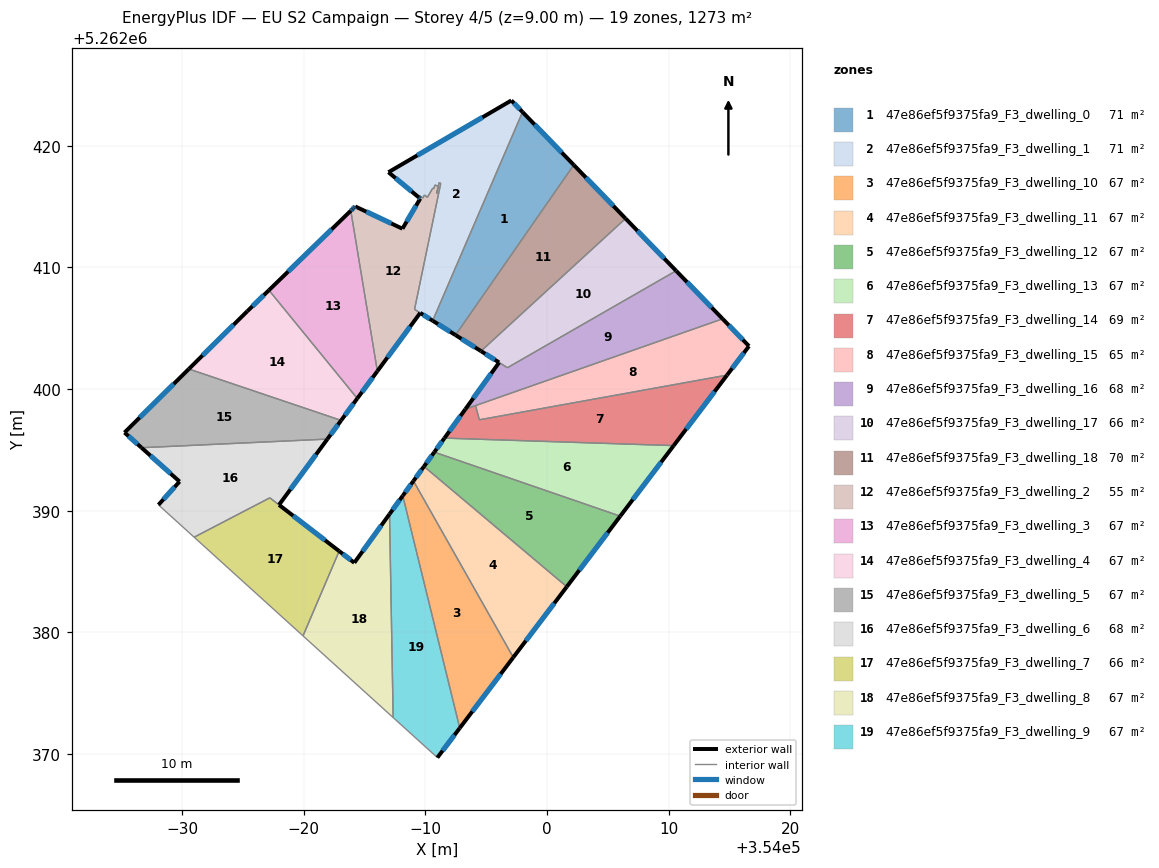
=== STOREY PLAN SPEC (per zone: floor XY polygon, exterior-wall plan segments, windows/doors) ===
zone 1: 47e86ef5f9375fa9_F3_dwelling_0  (71.0 m²)
  floor: (353997.99, 5262422.77) (354002.20, 5262418.42) (353992.48, 5262404.44) (353990.60, 5262405.62)
  exterior wall: (354002.20, 5262418.42) – (353997.99, 5262422.77)  [6.1 m]
    window: (354001.21, 5262419.44) – (353998.98, 5262421.75)  [5.1 m²]
  exterior wall: (353990.60, 5262405.62) – (353992.48, 5262404.44)  [2.2 m]
    window: (353991.04, 5262405.34) – (353992.04, 5262404.71)  [1.9 m²]
  interior walls: 2
zone 2: 47e86ef5f9375fa9_F3_dwelling_1  (71.4 m²)
  floor: (353997.07, 5262423.72) (353997.99, 5262422.77) (353990.60, 5262405.62) (353989.11, 5262406.55) (353991.26, 5262416.91) (353991.12, 5262416.96) (353990.93, 5262416.07) (353991.06, 5262416.67) (353990.78, 5262416.78) (353990.71, 5262416.48) (353990.61, 5262416.52) (353990.16, 5262415.76) (353989.93, 5262415.95) (353989.77, 5262415.69) (353989.54, 5262415.88) (353989.46, 5262415.75) (353986.97, 5262417.82)
  exterior wall: (353986.97, 5262417.82) – (353989.46, 5262415.75)  [3.2 m]
    window: (353987.55, 5262417.34) – (353988.88, 5262416.24)  [2.7 m²]
  exterior wall: (353997.07, 5262423.72) – (353986.97, 5262417.82)  [11.7 m]
    window: (353994.69, 5262422.34) – (353989.34, 5262419.21)  [9.9 m²]
  exterior wall: (353997.99, 5262422.77) – (353997.07, 5262423.72)  [1.3 m]
    window: (353997.77, 5262422.99) – (353997.28, 5262423.50)  [1.1 m²]
  exterior wall: (353989.58, 5262406.26) – (353990.60, 5262405.62)  [1.2 m]
    window: (353989.82, 5262406.11) – (353990.36, 5262405.77)  [1.0 m²]
  interior walls: 14
zone 3: 47e86ef5f9375fa9_F3_dwelling_10  (67.0 m²)
  floor: (353989.02, 5262392.45) (353997.23, 5262377.95) (353992.83, 5262372.13) (353988.14, 5262391.23)
  exterior wall: (353989.02, 5262392.45) – (353988.14, 5262391.23)  [1.5 m]
    window: (353988.81, 5262392.16) – (353988.35, 5262391.51)  [1.3 m²]
  exterior wall: (353992.83, 5262372.13) – (353997.23, 5262377.95)  [7.3 m]
    window: (353993.86, 5262373.50) – (353996.19, 5262376.58)  [6.2 m²]
  interior walls: 2
zone 4: 47e86ef5f9375fa9_F3_dwelling_11  (67.0 m²)
  floor: (354001.62, 5262383.75) (353997.23, 5262377.95) (353989.02, 5262392.45) (353989.89, 5262393.64)
  exterior wall: (353989.89, 5262393.64) – (353989.02, 5262392.45)  [1.5 m]
    window: (353989.68, 5262393.36) – (353989.22, 5262392.73)  [1.2 m²]
  exterior wall: (353997.23, 5262377.95) – (354001.62, 5262383.75)  [7.3 m]
    window: (353998.26, 5262379.31) – (354000.59, 5262382.39)  [6.1 m²]
  interior walls: 2
zone 5: 47e86ef5f9375fa9_F3_dwelling_12  (67.0 m²)
  floor: (354006.02, 5262389.55) (354001.62, 5262383.75) (353989.89, 5262393.64) (353990.73, 5262394.81)
  exterior wall: (353990.73, 5262394.81) – (353989.89, 5262393.64)  [1.4 m]
    window: (353990.53, 5262394.54) – (353990.08, 5262393.92)  [1.2 m²]
  exterior wall: (354001.62, 5262383.75) – (354006.02, 5262389.55)  [7.3 m]
    window: (354002.66, 5262385.11) – (354004.99, 5262388.19)  [6.1 m²]
  interior walls: 2
zone 6: 47e86ef5f9375fa9_F3_dwelling_13  (67.0 m²)
  floor: (354010.41, 5262395.35) (354006.02, 5262389.55) (353990.73, 5262394.81) (353991.57, 5262395.97)
  exterior wall: (353991.57, 5262395.97) – (353990.73, 5262394.81)  [1.4 m]
    window: (353991.37, 5262395.70) – (353990.93, 5262395.08)  [1.2 m²]
  exterior wall: (354006.02, 5262389.55) – (354010.41, 5262395.35)  [7.3 m]
    window: (354007.05, 5262390.92) – (354009.38, 5262393.99)  [6.1 m²]
  interior walls: 2
zone 7: 47e86ef5f9375fa9_F3_dwelling_14  (68.6 m²)
  floor: (354014.80, 5262401.15) (354010.41, 5262395.35) (353991.57, 5262395.97) (353993.29, 5262398.35) (353994.13, 5262398.64) (353994.44, 5262397.47)
  exterior wall: (354010.41, 5262395.35) – (354014.80, 5262401.15)  [7.3 m]
    window: (354011.44, 5262396.71) – (354013.77, 5262399.79)  [6.1 m²]
  exterior wall: (353993.29, 5262398.35) – (353991.57, 5262395.97)  [2.9 m]
    window: (353992.89, 5262397.79) – (353991.97, 5262396.53)  [2.5 m²]
  interior walls: 4
zone 8: 47e86ef5f9375fa9_F3_dwelling_15  (65.3 m²)
  floor: (354014.43, 5262405.77) (354016.60, 5262403.53) (354014.80, 5262401.15) (353994.44, 5262397.47) (353994.13, 5262398.64)
  exterior wall: (354016.60, 5262403.53) – (354014.43, 5262405.77)  [3.1 m]
    window: (354016.09, 5262404.05) – (354014.94, 5262405.24)  [2.6 m²]
  exterior wall: (354014.80, 5262401.15) – (354016.60, 5262403.53)  [3.0 m]
    window: (354015.22, 5262401.71) – (354016.18, 5262402.97)  [2.5 m²]
  interior walls: 3
zone 9: 47e86ef5f9375fa9_F3_dwelling_16  (67.7 m²)
  floor: (354010.61, 5262409.72) (354014.43, 5262405.77) (353993.29, 5262398.35) (353996.06, 5262402.18) (353996.74, 5262401.75)
  exterior wall: (354014.43, 5262405.77) – (354010.61, 5262409.72)  [5.5 m]
    window: (354013.53, 5262406.70) – (354011.51, 5262408.79)  [4.6 m²]
  exterior wall: (353996.06, 5262402.18) – (353993.29, 5262398.35)  [4.7 m]
    window: (353995.41, 5262401.28) – (353993.94, 5262399.25)  [4.0 m²]
  interior walls: 4
zone 10: 47e86ef5f9375fa9_F3_dwelling_17  (66.3 m²)
  floor: (354006.45, 5262414.02) (354010.61, 5262409.72) (353996.74, 5262401.75) (353996.06, 5262402.19) (353994.57, 5262403.12)
  exterior wall: (353994.57, 5262403.12) – (353996.06, 5262402.19)  [1.8 m]
    window: (353994.92, 5262402.90) – (353995.71, 5262402.41)  [1.5 m²]
  exterior wall: (354010.61, 5262409.72) – (354006.45, 5262414.02)  [6.0 m]
    window: (354009.63, 5262410.73) – (354007.43, 5262413.01)  [5.0 m²]
  interior walls: 3
zone 11: 47e86ef5f9375fa9_F3_dwelling_18  (70.4 m²)
  floor: (354002.20, 5262418.42) (354006.45, 5262414.02) (353994.57, 5262403.12) (353992.48, 5262404.44)
  exterior wall: (354006.45, 5262414.02) – (354002.20, 5262418.42)  [6.1 m]
    window: (354005.45, 5262415.05) – (354003.20, 5262417.39)  [5.2 m²]
  exterior wall: (353992.48, 5262404.44) – (353994.57, 5262403.12)  [2.5 m]
    window: (353992.97, 5262404.13) – (353994.08, 5262403.43)  [2.1 m²]
  interior walls: 2
zone 12: 47e86ef5f9375fa9_F3_dwelling_2  (55.1 m²)
  floor: (353991.26, 5262416.91) (353989.11, 5262406.55) (353989.58, 5262406.26) (353986.05, 5262401.47) (353983.87, 5262414.66) (353984.01, 5262414.79) (353984.12, 5262414.90) (353984.23, 5262415.01) (353988.11, 5262413.18) (353989.58, 5262415.66) (353989.46, 5262415.75) (353989.54, 5262415.88) (353989.77, 5262415.69) (353989.93, 5262415.95) (353990.16, 5262415.76) (353990.61, 5262416.52) (353990.71, 5262416.48) (353990.78, 5262416.78) (353991.06, 5262416.67) (353990.93, 5262416.07) (353991.12, 5262416.96)
  exterior wall: (353984.01, 5262414.79) – (353983.87, 5262414.66)  [0.2 m]
    window: (353983.97, 5262414.76) – (353983.90, 5262414.69)  [0.2 m²]
  exterior wall: (353984.12, 5262414.90) – (353984.01, 5262414.79)  [0.2 m]
    window: (353984.09, 5262414.87) – (353984.03, 5262414.81)  [0.1 m²]
  exterior wall: (353984.23, 5262415.01) – (353984.12, 5262414.90)  [0.2 m]
    window: (353984.21, 5262414.98) – (353984.15, 5262414.93)  [0.1 m²]
  exterior wall: (353988.11, 5262413.18) – (353984.23, 5262415.01)  [4.3 m]
    window: (353987.20, 5262413.61) – (353985.15, 5262414.58)  [3.6 m²]
  exterior wall: (353989.58, 5262415.66) – (353988.11, 5262413.18)  [2.9 m]
    window: (353989.24, 5262415.07) – (353988.46, 5262413.76)  [2.4 m²]
  exterior wall: (353989.46, 5262415.75) – (353989.58, 5262415.66)  [0.2 m]
    window: (353989.49, 5262415.73) – (353989.55, 5262415.68)  [0.1 m²]
  exterior wall: (353986.05, 5262401.47) – (353989.58, 5262406.26)  [5.9 m]
    window: (353986.88, 5262402.59) – (353988.75, 5262405.13)  [5.0 m²]
  interior walls: 14
zone 13: 47e86ef5f9375fa9_F3_dwelling_3  (67.0 m²)
  floor: (353983.87, 5262414.66) (353986.05, 5262401.47) (353984.41, 5262399.23) (353977.14, 5262408.12)
  exterior wall: (353984.41, 5262399.23) – (353986.05, 5262401.47)  [2.8 m]
    window: (353984.79, 5262399.75) – (353985.67, 5262400.94)  [2.3 m²]
  exterior wall: (353983.87, 5262414.66) – (353977.14, 5262408.12)  [9.4 m]
    window: (353982.29, 5262413.12) – (353978.72, 5262409.66)  [7.9 m²]
  interior walls: 2
zone 14: 47e86ef5f9375fa9_F3_dwelling_4  (67.0 m²)
  floor: (353977.14, 5262408.12) (353984.41, 5262399.23) (353983.08, 5262397.42) (353970.56, 5262401.65) (353975.37, 5262406.40)
  exterior wall: (353983.08, 5262397.42) – (353984.41, 5262399.23)  [2.2 m]
    window: (353983.39, 5262397.85) – (353984.09, 5262398.80)  [1.9 m²]
  exterior wall: (353975.37, 5262406.40) – (353970.56, 5262401.65)  [6.8 m]
    window: (353974.24, 5262405.29) – (353971.69, 5262402.76)  [5.7 m²]
  exterior wall: (353977.14, 5262408.12) – (353975.37, 5262406.40)  [2.5 m]
    window: (353976.73, 5262407.72) – (353975.79, 5262406.81)  [2.1 m²]
  interior walls: 2
zone 15: 47e86ef5f9375fa9_F3_dwelling_5  (67.0 m²)
  floor: (353983.08, 5262397.42) (353981.95, 5262395.89) (353966.67, 5262395.18) (353965.27, 5262396.42) (353970.56, 5262401.65)
  exterior wall: (353981.95, 5262395.89) – (353983.08, 5262397.42)  [1.9 m]
    window: (353982.21, 5262396.25) – (353982.81, 5262397.06)  [1.6 m²]
  exterior wall: (353965.27, 5262396.42) – (353966.67, 5262395.18)  [1.9 m]
    window: (353965.60, 5262396.13) – (353966.34, 5262395.47)  [1.6 m²]
  exterior wall: (353970.56, 5262401.65) – (353965.27, 5262396.42)  [7.4 m]
    window: (353969.32, 5262400.42) – (353966.51, 5262397.65)  [6.3 m²]
  interior walls: 2
zone 16: 47e86ef5f9375fa9_F3_dwelling_6  (67.9 m²)
  floor: (353981.95, 5262395.89) (353977.97, 5262390.48) (353977.22, 5262391.06) (353971.00, 5262387.82) (353968.06, 5262390.48) (353969.80, 5262392.40) (353966.67, 5262395.18)
  exterior wall: (353969.80, 5262392.40) – (353968.06, 5262390.48)  [2.6 m]
    window: (353969.39, 5262391.95) – (353968.47, 5262390.93)  [2.2 m²]
  exterior wall: (353966.67, 5262395.18) – (353969.80, 5262392.40)  [4.2 m]
    window: (353967.41, 5262394.52) – (353969.06, 5262393.05)  [3.5 m²]
  exterior wall: (353977.97, 5262390.48) – (353981.95, 5262395.89)  [6.7 m]
    window: (353978.91, 5262391.75) – (353981.01, 5262394.62)  [5.7 m²]
  interior walls: 4
zone 17: 47e86ef5f9375fa9_F3_dwelling_7  (66.1 m²)
  floor: (353982.91, 5262386.68) (353979.94, 5262379.71) (353971.00, 5262387.82) (353977.21, 5262391.06) (353977.97, 5262390.48)
  exterior wall: (353982.91, 5262386.68) – (353977.97, 5262390.48)  [6.2 m]
    window: (353981.75, 5262387.57) – (353979.14, 5262389.59)  [5.3 m²]
  interior walls: 4
zone 18: 47e86ef5f9375fa9_F3_dwelling_8  (67.0 m²)
  floor: (353987.05, 5262389.73) (353987.35, 5262373.00) (353979.94, 5262379.71) (353982.91, 5262386.68) (353984.16, 5262385.72)
  exterior wall: (353984.16, 5262385.72) – (353982.91, 5262386.68)  [1.6 m]
    window: (353983.87, 5262385.95) – (353983.21, 5262386.45)  [1.3 m²]
  exterior wall: (353987.05, 5262389.73) – (353984.16, 5262385.72)  [4.9 m]
    window: (353986.38, 5262388.79) – (353984.84, 5262386.66)  [4.2 m²]
  interior walls: 3
zone 19: 47e86ef5f9375fa9_F3_dwelling_9  (67.0 m²)
  floor: (353988.14, 5262391.23) (353992.83, 5262372.13) (353990.99, 5262369.71) (353987.35, 5262373.00) (353987.05, 5262389.73)
  exterior wall: (353988.14, 5262391.23) – (353987.05, 5262389.73)  [1.9 m]
    window: (353987.89, 5262390.88) – (353987.31, 5262390.08)  [1.6 m²]
  exterior wall: (353990.99, 5262369.71) – (353992.83, 5262372.13)  [3.0 m]
    window: (353991.42, 5262370.28) – (353992.39, 5262371.56)  [2.6 m²]
  interior walls: 3

=== DERIVED (storey summary) ===
Building: EU S2 Campaign
Storey: 4 of 5  (floor level z = 9.00 m)
Storey gross floor area: 1272.7 m²
Zones on this storey: 19
  - 47e86ef5f9375fa9_F3_dwelling_0: floor 71.0 m²; exterior wall 8.3 m (24.8 m²); 2 window(s) 7.0 m²; WWR 28.1%
  - 47e86ef5f9375fa9_F3_dwelling_1: floor 71.4 m²; exterior wall 17.5 m (52.4 m²); 4 window(s) 14.7 m²; WWR 28.1%
  - 47e86ef5f9375fa9_F3_dwelling_10: floor 67.0 m²; exterior wall 8.8 m (26.4 m²); 2 window(s) 7.4 m²; WWR 28.1%
  - 47e86ef5f9375fa9_F3_dwelling_11: floor 67.0 m²; exterior wall 8.8 m (26.3 m²); 2 window(s) 7.4 m²; WWR 28.1%
  - 47e86ef5f9375fa9_F3_dwelling_12: floor 67.0 m²; exterior wall 8.7 m (26.2 m²); 2 window(s) 7.4 m²; WWR 28.1%
  - 47e86ef5f9375fa9_F3_dwelling_13: floor 67.0 m²; exterior wall 8.7 m (26.1 m²); 2 window(s) 7.3 m²; WWR 28.1%
  - 47e86ef5f9375fa9_F3_dwelling_14: floor 68.6 m²; exterior wall 10.2 m (30.6 m²); 2 window(s) 8.6 m²; WWR 28.1%
  - 47e86ef5f9375fa9_F3_dwelling_15: floor 65.3 m²; exterior wall 6.1 m (18.3 m²); 2 window(s) 5.2 m²; WWR 28.1%
  - 47e86ef5f9375fa9_F3_dwelling_16: floor 67.7 m²; exterior wall 10.2 m (30.7 m²); 2 window(s) 8.6 m²; WWR 28.1%
  - 47e86ef5f9375fa9_F3_dwelling_17: floor 66.3 m²; exterior wall 7.7 m (23.2 m²); 2 window(s) 6.5 m²; WWR 28.1%
  - 47e86ef5f9375fa9_F3_dwelling_18: floor 70.4 m²; exterior wall 8.6 m (25.8 m²); 2 window(s) 7.3 m²; WWR 28.1%
  - 47e86ef5f9375fa9_F3_dwelling_2: floor 55.1 m²; exterior wall 13.8 m (41.3 m²); 7 window(s) 11.6 m²; WWR 28.1%
  - 47e86ef5f9375fa9_F3_dwelling_3: floor 67.0 m²; exterior wall 12.2 m (36.5 m²); 2 window(s) 10.3 m²; WWR 28.1%
  - 47e86ef5f9375fa9_F3_dwelling_4: floor 67.0 m²; exterior wall 11.5 m (34.4 m²); 3 window(s) 9.7 m²; WWR 28.1%
  - 47e86ef5f9375fa9_F3_dwelling_5: floor 67.0 m²; exterior wall 11.2 m (33.6 m²); 3 window(s) 9.5 m²; WWR 28.1%
  - 47e86ef5f9375fa9_F3_dwelling_6: floor 67.9 m²; exterior wall 13.5 m (40.4 m²); 3 window(s) 11.4 m²; WWR 28.1%
  - 47e86ef5f9375fa9_F3_dwelling_7: floor 66.1 m²; exterior wall 6.2 m (18.7 m²); 1 window(s) 5.3 m²; WWR 28.1%
  - 47e86ef5f9375fa9_F3_dwelling_8: floor 67.0 m²; exterior wall 6.5 m (19.5 m²); 2 window(s) 5.5 m²; WWR 28.1%
  - 47e86ef5f9375fa9_F3_dwelling_9: floor 67.0 m²; exterior wall 4.9 m (14.7 m²); 2 window(s) 4.1 m²; WWR 28.1%
Zone adjacency (shared interzone walls):
  - 47e86ef5f9375fa9_F3_dwelling_0 ↔ 47e86ef5f9375fa9_F3_dwelling_1
  - 47e86ef5f9375fa9_F3_dwelling_0 ↔ 47e86ef5f9375fa9_F3_dwelling_18
  - 47e86ef5f9375fa9_F3_dwelling_1 ↔ 47e86ef5f9375fa9_F3_dwelling_2
  - 47e86ef5f9375fa9_F3_dwelling_10 ↔ 47e86ef5f9375fa9_F3_dwelling_11
  - 47e86ef5f9375fa9_F3_dwelling_10 ↔ 47e86ef5f9375fa9_F3_dwelling_9
  - 47e86ef5f9375fa9_F3_dwelling_11 ↔ 47e86ef5f9375fa9_F3_dwelling_12
  - 47e86ef5f9375fa9_F3_dwelling_12 ↔ 47e86ef5f9375fa9_F3_dwelling_13
  - 47e86ef5f9375fa9_F3_dwelling_13 ↔ 47e86ef5f9375fa9_F3_dwelling_14
  - 47e86ef5f9375fa9_F3_dwelling_14 ↔ 47e86ef5f9375fa9_F3_dwelling_15
  - 47e86ef5f9375fa9_F3_dwelling_14 ↔ 47e86ef5f9375fa9_F3_dwelling_16
  - 47e86ef5f9375fa9_F3_dwelling_15 ↔ 47e86ef5f9375fa9_F3_dwelling_16
  - 47e86ef5f9375fa9_F3_dwelling_16 ↔ 47e86ef5f9375fa9_F3_dwelling_17
  - 47e86ef5f9375fa9_F3_dwelling_17 ↔ 47e86ef5f9375fa9_F3_dwelling_18
  - 47e86ef5f9375fa9_F3_dwelling_2 ↔ 47e86ef5f9375fa9_F3_dwelling_3
  - 47e86ef5f9375fa9_F3_dwelling_3 ↔ 47e86ef5f9375fa9_F3_dwelling_4
  - 47e86ef5f9375fa9_F3_dwelling_4 ↔ 47e86ef5f9375fa9_F3_dwelling_5
  - 47e86ef5f9375fa9_F3_dwelling_5 ↔ 47e86ef5f9375fa9_F3_dwelling_6
  - 47e86ef5f9375fa9_F3_dwelling_6 ↔ 47e86ef5f9375fa9_F3_dwelling_7
  - 47e86ef5f9375fa9_F3_dwelling_7 ↔ 47e86ef5f9375fa9_F3_dwelling_8
  - 47e86ef5f9375fa9_F3_dwelling_8 ↔ 47e86ef5f9375fa9_F3_dwelling_9